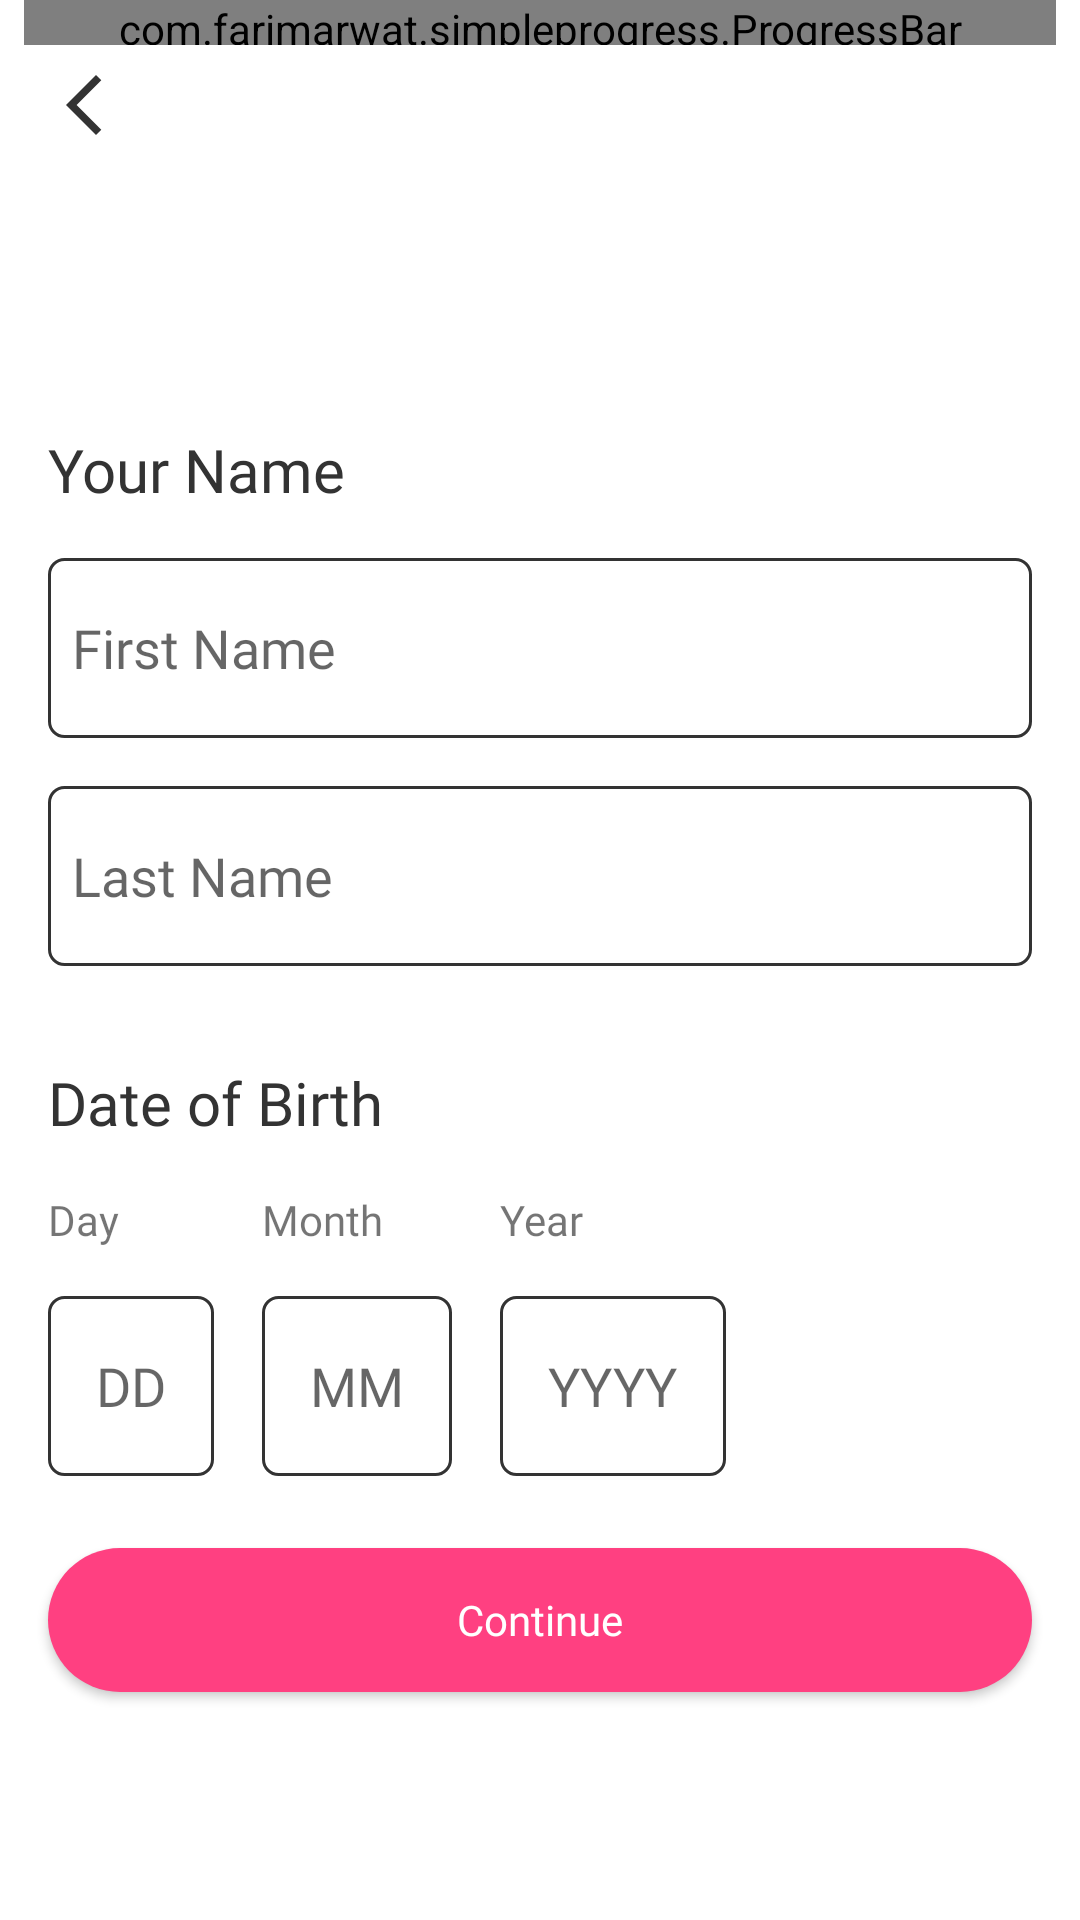

Android layout source for this screen:
<!-- AndroidManifest.xml: application theme Theme.MyApplication -->
<!-- res/layout/activity_name_date_birth.xml -->
<?xml version="1.0" encoding="utf-8"?>
<androidx.constraintlayout.widget.ConstraintLayout xmlns:android="http://schemas.android.com/apk/res/android"
    xmlns:app="http://schemas.android.com/apk/res-auto"
    xmlns:tools="http://schemas.android.com/tools"
    android:layout_width="match_parent"
    android:layout_height="match_parent"
    android:background="@color/color_background"
    tools:context=".views.activities.NameDateBirthActivity">
    <com.farimarwat.simpleprogress.ProgressBar
        android:id="@+id/progress"
        android:layout_width="match_parent"
        android:layout_height="15dp"
        android:layout_marginStart="8dp"
        android:layout_marginEnd="8dp"
        app:layout_constraintEnd_toEndOf="parent"
        app:layout_constraintStart_toStartOf="parent"
        app:layout_constraintTop_toTopOf="parent"
        app:sp_backgroundcolor="@color/grey_400"
        app:sp_progress="22"

        app:sp_progresscolor="@color/green_400"
        app:sp_stroke="10" />

    <ImageView
        android:id="@+id/imgBack"
        android:layout_width="wrap_content"
        android:layout_height="wrap_content"
        android:layout_marginStart="16dp"
        android:layout_marginTop="8dp"
        android:src="@drawable/baseline_arrow_back_ios_new_24"
        app:layout_constraintStart_toStartOf="parent"
        app:layout_constraintTop_toBottomOf="@+id/progress"
        app:tint="@color/color_text" />


    <ImageView
        android:id="@+id/imageView2"
        android:layout_width="80dp"
        android:layout_height="80dp"
        android:src="@drawable/profile_1"
        app:layout_constraintEnd_toEndOf="parent"
        app:layout_constraintStart_toStartOf="parent"
        app:layout_constraintTop_toBottomOf="@+id/imgBack" />

    <LinearLayout
        android:id="@+id/lineFor"
        android:layout_width="match_parent"
        android:layout_height="wrap_content"
        android:layout_marginStart="16dp"
        android:layout_marginTop="16dp"
        android:layout_marginEnd="16dp"
        android:orientation="vertical"
        app:layout_constraintEnd_toEndOf="parent"
        app:layout_constraintStart_toStartOf="parent"
        app:layout_constraintTop_toBottomOf="@+id/imageView2">

        <TextView
            android:layout_width="wrap_content"
            android:layout_height="wrap_content"
            android:fontFamily="@font/poppins_semibold"
            android:text="Your Name"
            android:textColor="@color/color_text"
            android:textSize="20sp" />


        <EditText
            android:id="@+id/etFirstName"
            android:layout_width="match_parent"
            android:layout_height="60dp"
            android:fontFamily="@font/poppins_regular"

            android:layout_marginTop="16dp"
            android:background="@drawable/edit_text_back"
            android:hint="First Name"
            android:padding="8dp" />


        <EditText
            android:id="@+id/etLastName"
            android:layout_width="match_parent"
            android:layout_height="60dp"
            android:layout_marginTop="16dp"
            android:fontFamily="@font/poppins_regular"

            android:background="@drawable/edit_text_back"
            android:hint="Last Name"
            android:padding="8dp" />
    </LinearLayout>

    <LinearLayout
        android:id="@+id/linearLayout4"
        android:layout_width="match_parent"
        android:layout_height="wrap_content"
        android:layout_marginStart="16dp"
        android:layout_marginTop="32dp"
        android:layout_marginEnd="16dp"
        android:orientation="vertical"
        app:layout_constraintEnd_toEndOf="@+id/lineFor"
        app:layout_constraintStart_toStartOf="@+id/lineFor"
        app:layout_constraintTop_toBottomOf="@+id/lineFor">

        <TextView
            android:layout_width="wrap_content"
            android:layout_height="wrap_content"
            android:fontFamily="@font/poppins_semibold"
            android:text="Date of Birth"

            android:textColor="@color/color_text"
            android:textSize="20sp" />

        <LinearLayout

            android:layout_width="match_parent"
            android:layout_height="wrap_content"
            android:layout_marginTop="16dp"
            android:orientation="horizontal"
            android:visibility="visible">

            <LinearLayout
                android:layout_width="wrap_content"
                android:layout_height="wrap_content"
                android:orientation="vertical">

                <TextView
                    android:fontFamily="@font/poppins_regular"

                    android:layout_width="wrap_content"
                    android:layout_height="wrap_content"
                    android:text="Day" />

                <EditText
                    android:fontFamily="@font/poppins_regular"

                    android:id="@+id/etDay"
                    android:layout_width="wrap_content"
                    android:layout_height="60dp"
                    android:maxLength="2"
                    android:nextFocusForward="@id/etMonth"
                    android:layout_marginTop="16dp"
                    android:background="@drawable/edit_text_back"
                    android:hint="DD"
                    android:inputType="number"
                    android:padding="16dp" />
            </LinearLayout>

            <LinearLayout
                android:layout_width="wrap_content"
                android:layout_height="wrap_content"
                android:layout_marginStart="16dp"
                android:orientation="vertical">

                <TextView
                    android:fontFamily="@font/poppins_regular"

                    android:layout_width="wrap_content"
                    android:layout_height="wrap_content"
                    android:text="Month" />

                <EditText
                    android:fontFamily="@font/poppins_regular"

                    android:id="@+id/etMonth"
                    android:layout_width="wrap_content"
                    android:layout_height="60dp"
                    android:layout_marginTop="16dp"
                    android:background="@drawable/edit_text_back"
                    android:hint="MM"
                    android:maxLength="2"
android:nextFocusForward="@id/etYear"
                    android:inputType="number"
                    android:padding="16dp" />
            </LinearLayout>

            <LinearLayout
                android:layout_width="wrap_content"
                android:layout_height="wrap_content"
                android:layout_marginStart="16dp"
                android:orientation="vertical">

                <TextView
                    android:fontFamily="@font/poppins_regular"

                    android:layout_width="wrap_content"
                    android:layout_height="wrap_content"
                    android:text="Year" />

                <EditText
                    android:fontFamily="@font/poppins_regular"

                    android:id="@+id/etYear"
                    android:layout_width="wrap_content"
                    android:layout_height="60dp"
                    android:layout_marginTop="16dp"
                    android:background="@drawable/edit_text_back"
                    android:hint="YYYY"
                    android:maxLength="4"

                    android:inputType="number"
                    android:padding="16dp" />
            </LinearLayout>

        </LinearLayout>
    </LinearLayout>


    <androidx.appcompat.widget.AppCompatButton
        android:id="@+id/btnContinue"
        android:layout_width="match_parent"
        android:layout_height="wrap_content"
        android:layout_marginStart="16dp"
        android:layout_marginTop="24dp"
        android:layout_marginEnd="16dp"
        android:background="@drawable/btn_back_clicked"
        android:enabled="true"
        android:fontFamily="@font/poppins_semibold"
        android:text="Continue"
        android:textAllCaps="false"
        android:textColor="@color/white"
        app:layout_constraintEnd_toEndOf="parent"
        app:layout_constraintStart_toStartOf="parent"
        app:layout_constraintTop_toBottomOf="@+id/linearLayout4" />

</androidx.constraintlayout.widget.ConstraintLayout>
<!-- resources referenced by this layout -->
<resources>
  <color name="color_background">#ffff</color>
  <color name="color_text">#333333 </color>
  <color name="green_400">#66BB6A</color>
  <color name="grey_400">#BDBDBD</color>
  <color name="white">#FFFFFFFF</color>
  <!-- drawable baseline_arrow_back_ios_new_24 (drawable) -->
  <vector android:height="24dp" android:tint="#636363"
      android:viewportHeight="24" android:viewportWidth="24"
      android:width="24dp" xmlns:android="http://schemas.android.com/apk/res/android">
      <path android:fillColor="@android:color/white" android:pathData="M17.77,3.77l-1.77,-1.77l-10,10l10,10l1.77,-1.77l-8.23,-8.23z"/>
  </vector>
  <!-- drawable btn_back_clicked (drawable) -->
  <?xml version="1.0" encoding="utf-8"?>
  <selector xmlns:android="http://schemas.android.com/apk/res/android">
      <item >
  
          <shape android:shape="rectangle">
  
              <solid android:color="@color/color_button"/>
              <corners android:radius="30dp"/>
          </shape>
      </item>
  
  </selector>
  <!-- drawable edit_text_back (drawable) -->
  <?xml version="1.0" encoding="utf-8"?>
  <selector xmlns:android="http://schemas.android.com/apk/res/android">
  
      <item >
          <shape android:shape="rectangle">
  
              <corners android:radius="5dp"/>
              <stroke android:color="@color/color_text"
                  android:width="1dp"/>
  
          </shape>
      </item>
  
  </selector>
  <style name="Theme.MyApplication" parent="Base.Theme.MyApplication">
  
          <item name="android:statusBarColor" tools:targetApi="lollipop">@color/color_background
          </item>
          <item name="android:navigationBarColor">@color/grey_5</item>
      </style>
  <color name="color_button">#FF4081</color>
  <style name="Base.Theme.MyApplication" parent="Theme.AppCompat.DayNight.NoActionBar">
          
          
  
          <item name="android:statusBarColor" tools:targetApi="lollipop">@color/color_background
          </item>
          <item name="android:navigationBarColor">@color/grey_5</item>
  
      </style>
  <color name="grey_5">#f2f2f2</color>
</resources>
